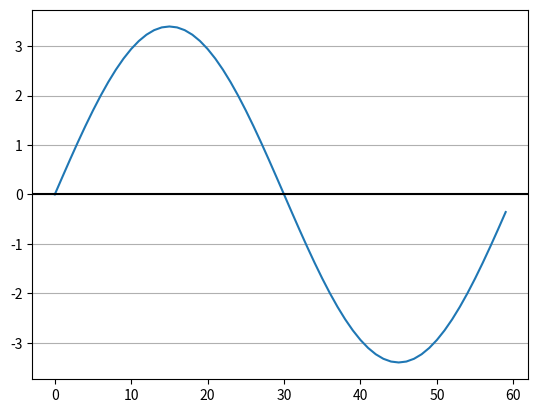

The script that saved this image:
import numpy as np
import matplotlib.pyplot as plt
pi = np.pi

# PARAMETERS
TIME_VECTOR_SIZE = 60
AMPL_VECTOR = (1.2, -3.4, 4.5, -1.2, 3.4)

# CALCULATION
t = np.linspace(0, 2*pi,TIME_VECTOR_SIZE, endpoint=False)
Carrier = np.sin(t)
amplitudes_l=[] # create amplitude list
for number in range(5):
    #modulation
    Tx = AMPL_VECTOR[number]*Carrier
    # perfect channel
    Rx=Tx    
    # demodulation
    Ref  = np.sin(t)    
    dot  = np.dot(Rx,Ref)
    amplitudes_l.append(2*dot/TIME_VECTOR_SIZE)

# PRESENTATION  
# Rx plot
plt.plot(Rx)
plt.axhline(y=0,color='black')
plt.grid(axis='y')
plt.show()
#  
print(f'received amplitudes: {amplitudes_l}')

